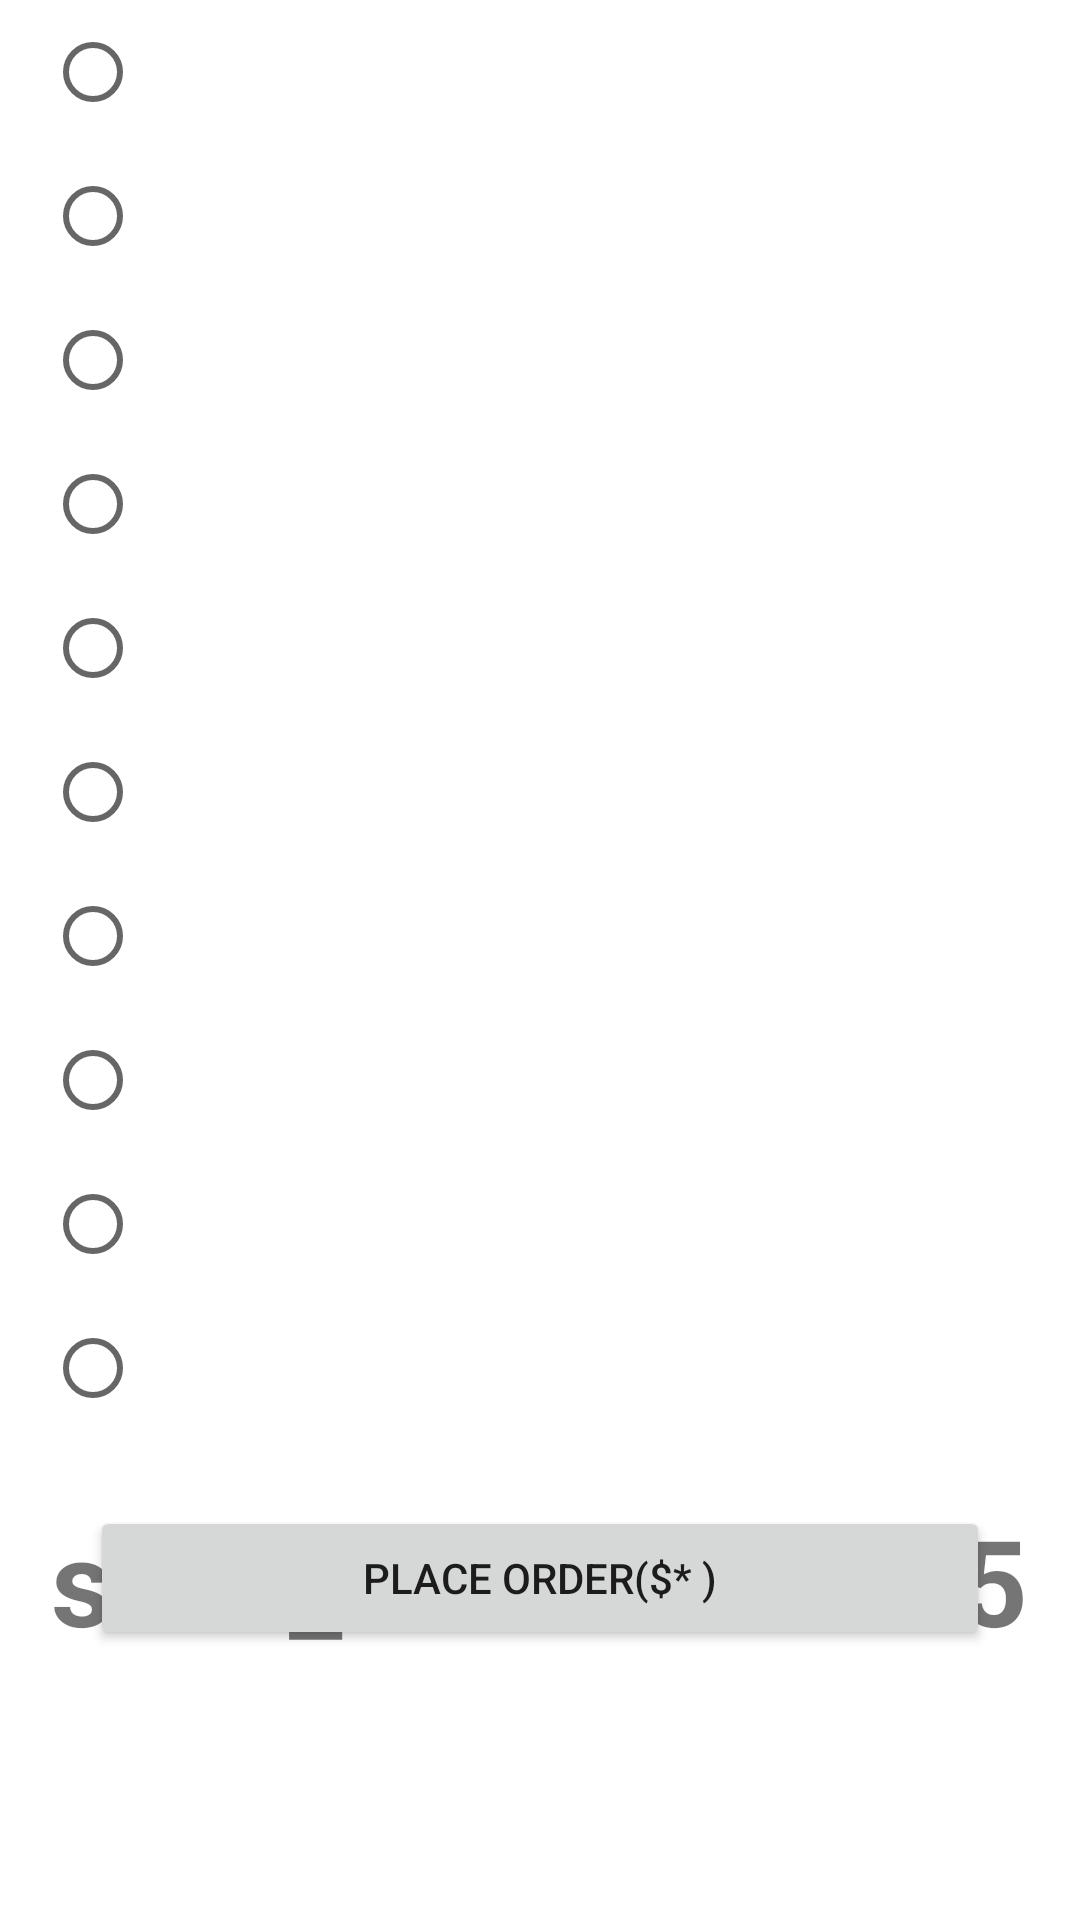

Reconstruct the res/layout file that produces this screen, plus the resources it refers to.
<!-- AndroidManifest.xml: application theme Theme.FedUniFoodOrdering30393065 -->
<!-- res/layout/orderhistoryactivity.xml -->
<?xml version="1.0" encoding="utf-8"?>
<RelativeLayout xmlns:android="http://schemas.android.com/apk/res/android"
    android:layout_width="match_parent"
    android:layout_height="match_parent"
    android:orientation="horizontal">

    <RadioGroup
        android:id="@+id/extra_meal"
        android:layout_width="match_parent"
        android:layout_height="500dp"
        android:layout_marginLeft="15dp"
        android:layout_marginTop="0dp"
        android:orientation="vertical">

        <RadioButton
            android:id="@+id/history1"
            android:layout_width="wrap_content"
            android:layout_height="wrap_content"
            android:text="" />

        <RadioButton
            android:id="@+id/history2"
            android:layout_width="wrap_content"
            android:layout_height="wrap_content"
            android:text="" />

        <RadioButton
            android:id="@+id/history3"
            android:layout_width="wrap_content"
            android:layout_height="wrap_content"
            android:text="" />
        <RadioButton
            android:id="@+id/history4"
            android:layout_width="wrap_content"
            android:layout_height="wrap_content"
            android:text="" />
        <RadioButton
            android:id="@+id/history5"
            android:layout_width="wrap_content"
            android:layout_height="wrap_content"
            android:text="" />
        <RadioButton
            android:id="@+id/history6"
            android:layout_width="wrap_content"
            android:layout_height="wrap_content"
            android:text="" />
        <RadioButton
            android:id="@+id/history7"
            android:layout_width="wrap_content"
            android:layout_height="wrap_content"
            android:text="" />
        <RadioButton
            android:id="@+id/history8"
            android:layout_width="wrap_content"
            android:layout_height="wrap_content"
            android:text="" />
        <RadioButton
            android:id="@+id/history9"
            android:layout_width="wrap_content"
            android:layout_height="wrap_content"
            android:text="" />
        <RadioButton
            android:id="@+id/history10"
            android:layout_width="wrap_content"
            android:layout_height="wrap_content"
            android:text="" />
    </RadioGroup>
    <Button
        android:id="@+id/place_order"
        android:layout_width="300dp"
        android:layout_height="wrap_content"
        android:layout_centerHorizontal="true"
        android:layout_alignParentBottom="true"
        android:layout_marginBottom="90dp"
        android:onClick="onClickHistoryConfirm"
        android:text="PLACE ORDER($* )">
    </Button>

    <TextView
        android:id="@+id/text30393065"
        android:layout_width="wrap_content"
        android:layout_height="wrap_content"
        android:layout_centerHorizontal="true"
        android:layout_marginTop="500dp"
        android:textStyle="bold"
        android:text="stud_id:30393065"
        android:textSize="40sp">
    </TextView>
</RelativeLayout>
<!-- resources referenced by this layout -->
<resources>
  <style name="Theme.FedUniFoodOrdering30393065" parent="Theme.MaterialComponents.DayNight.DarkActionBar">
          
          <item name="colorPrimary">@color/purple_500</item>
          <item name="colorPrimaryVariant">@color/purple_700</item>
          <item name="colorOnPrimary">@color/white</item>
          
          <item name="colorSecondary">@color/teal_200</item>
          <item name="colorSecondaryVariant">@color/teal_700</item>
          <item name="colorOnSecondary">@color/black</item>
          
          <item name="android:statusBarColor" tools:targetApi="l">?attr/colorPrimaryVariant</item>
          
      </style>
  <color name="purple_500">#8BC34A</color>
  <color name="purple_700">#8BC34A</color>
  <color name="white">#FFFFFFFF</color>
  <color name="teal_200">#FF03DAC5</color>
  <color name="teal_700">#FF018786</color>
  <color name="black">#FF000000</color>
</resources>
